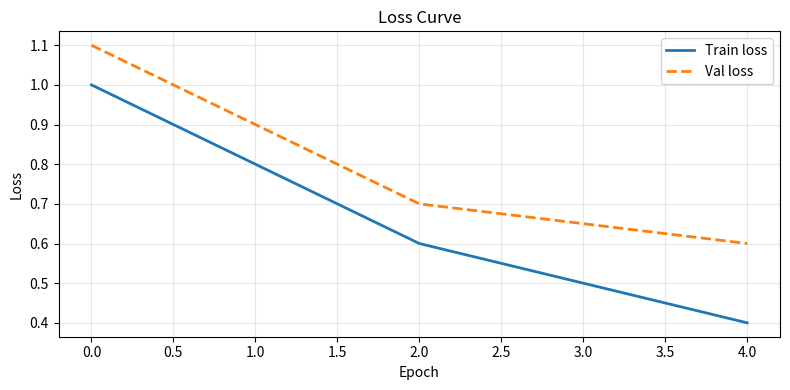
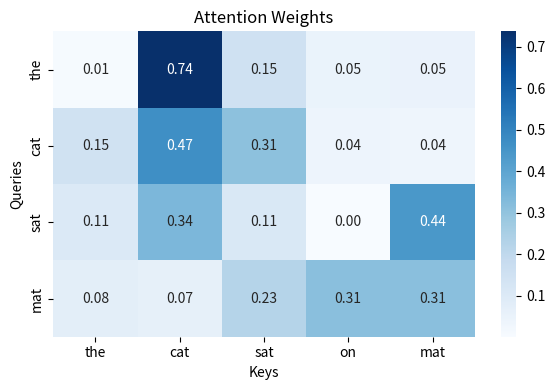

Python code for these plots, in order:
"""
utils/viz.py
------------
Lightweight visualization helpers for ML/NLP exercises.
Requires: matplotlib, numpy. seaborn is optional but recommended.
"""

import numpy as np
import matplotlib.pyplot as plt
from typing import List, Optional


# ---------------------------------------------------------------------------
# Training dynamics
# ---------------------------------------------------------------------------

def plot_loss_curve(
    train_losses: List[float],
    val_losses: Optional[List[float]] = None,
    title: str = "Loss Curve",
    save_path: Optional[str] = None,
):
    """Plot training (and optionally validation) loss over epochs."""
    plt.figure(figsize=(8, 4))
    plt.plot(train_losses, label="Train loss", linewidth=2)
    if val_losses:
        plt.plot(val_losses, label="Val loss", linewidth=2, linestyle="--")
    plt.xlabel("Epoch")
    plt.ylabel("Loss")
    plt.title(title)
    plt.legend()
    plt.grid(True, alpha=0.3)
    plt.tight_layout()
    if save_path:
        plt.savefig(save_path, dpi=150)
        print(f"[viz] Saved to {save_path}")
    plt.show()


# ---------------------------------------------------------------------------
# NLP-specific
# ---------------------------------------------------------------------------

def plot_attention_heatmap(
    attention_weights: np.ndarray,
    row_labels: Optional[List[str]] = None,
    col_labels: Optional[List[str]] = None,
    title: str = "Attention Weights",
    save_path: Optional[str] = None,
):
    """Visualize a 2D attention matrix as a heatmap.

    Args:
        attention_weights: shape (query_len, key_len)
        row_labels:        query token labels (y-axis)
        col_labels:        key token labels (x-axis)
    """
    try:
        import seaborn as sns
        use_seaborn = True
    except ImportError:
        use_seaborn = False

    fig, ax = plt.subplots(figsize=(max(6, attention_weights.shape[1]), max(4, attention_weights.shape[0])))

    if use_seaborn:
        import seaborn as sns
        sns.heatmap(
            attention_weights,
            xticklabels=col_labels or "auto",
            yticklabels=row_labels or "auto",
            annot=True, fmt=".2f", cmap="Blues", ax=ax,
        )
    else:
        im = ax.imshow(attention_weights, cmap="Blues", aspect="auto")
        plt.colorbar(im, ax=ax)
        if row_labels:
            ax.set_yticks(range(len(row_labels)))
            ax.set_yticklabels(row_labels)
        if col_labels:
            ax.set_xticks(range(len(col_labels)))
            ax.set_xticklabels(col_labels, rotation=45, ha="right")

    ax.set_title(title)
    ax.set_xlabel("Keys")
    ax.set_ylabel("Queries")
    plt.tight_layout()
    if save_path:
        plt.savefig(save_path, dpi=150)
        print(f"[viz] Saved to {save_path}")
    plt.show()


def plot_embeddings_2d(
    embeddings: np.ndarray,
    labels: Optional[List[str]] = None,
    title: str = "Embeddings (2D projection)",
    save_path: Optional[str] = None,
):
    """Scatter plot of 2D embeddings (e.g. after PCA or t-SNE).

    Args:
        embeddings: shape (n, 2)
        labels:     optional word/token labels for each point
    """
    assert embeddings.shape[1] == 2, "embeddings must be 2D — run PCA/t-SNE first"

    plt.figure(figsize=(8, 6))
    plt.scatter(embeddings[:, 0], embeddings[:, 1], alpha=0.7, s=60)

    if labels:
        for i, label in enumerate(labels):
            plt.annotate(label, (embeddings[i, 0], embeddings[i, 1]),
                         fontsize=9, ha="right", va="bottom")

    plt.title(title)
    plt.grid(True, alpha=0.3)
    plt.tight_layout()
    if save_path:
        plt.savefig(save_path, dpi=150)
        print(f"[viz] Saved to {save_path}")
    plt.show()


# ---------------------------------------------------------------------------
# General ML
# ---------------------------------------------------------------------------

def plot_decision_boundary(
    model_fn,
    X: np.ndarray,
    y: np.ndarray,
    title: str = "Decision Boundary",
    resolution: float = 0.05,
    save_path: Optional[str] = None,
):
    """Plot a 2D classification decision boundary.

    Args:
        model_fn: callable that takes (n, 2) array and returns (n,) predicted class labels
        X:        shape (n, 2) feature matrix
        y:        shape (n,) true labels
    """
    assert X.shape[1] == 2, "Only works for 2-feature datasets"

    x_min, x_max = X[:, 0].min() - 0.5, X[:, 0].max() + 0.5
    y_min, y_max = X[:, 1].min() - 0.5, X[:, 1].max() + 0.5

    xx, yy = np.meshgrid(
        np.arange(x_min, x_max, resolution),
        np.arange(y_min, y_max, resolution),
    )
    grid = np.c_[xx.ravel(), yy.ravel()]
    Z = model_fn(grid).reshape(xx.shape)

    plt.figure(figsize=(7, 5))
    plt.contourf(xx, yy, Z, alpha=0.3, cmap="RdBu")
    plt.scatter(X[:, 0], X[:, 1], c=y, cmap="RdBu", edgecolors="k", s=40)
    plt.title(title)
    plt.tight_layout()
    if save_path:
        plt.savefig(save_path, dpi=150)
        print(f"[viz] Saved to {save_path}")
    plt.show()


# ---------------------------------------------------------------------------
# Quick smoke test
# ---------------------------------------------------------------------------

if __name__ == "__main__":
    # loss curve
    plot_loss_curve([1.0, 0.8, 0.6, 0.5, 0.4], [1.1, 0.9, 0.7, 0.65, 0.6])

    # attention heatmap
    attn = np.random.dirichlet(np.ones(5), size=4)  # (4, 5)
    plot_attention_heatmap(
        attn,
        row_labels=["the", "cat", "sat", "mat"],
        col_labels=["the", "cat", "sat", "on", "mat"],
    )
